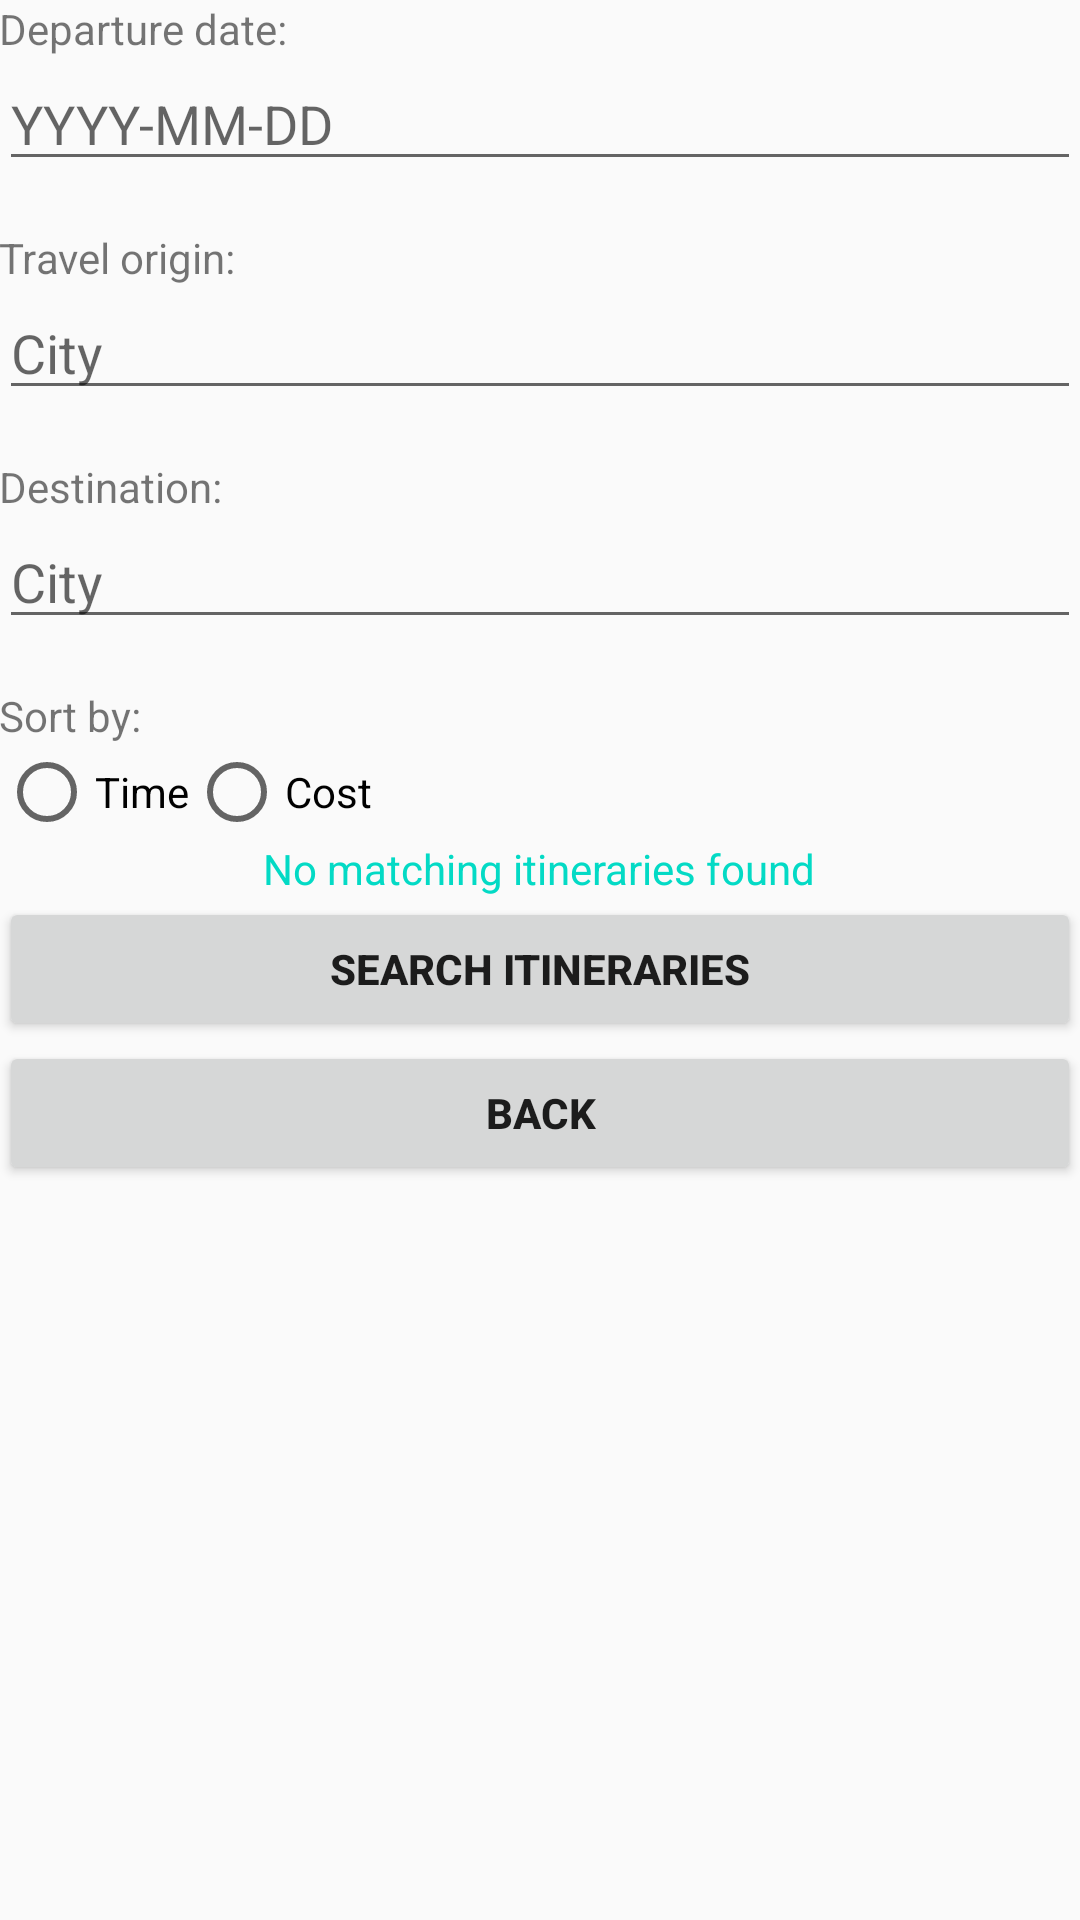

Write the Android layout XML for this screen, with the resource values it uses.
<!-- AndroidManifest.xml: application theme AppTheme -->
<!-- res/layout/content_search_itins.xml -->
<?xml version="1.0" encoding="utf-8"?>
<LinearLayout
    xmlns:android="http://schemas.android.com/apk/res/android"
    xmlns:app="http://schemas.android.com/apk/res-auto"
    xmlns:tools="http://schemas.android.com/tools"
    android:layout_width="match_parent"
    android:layout_height="match_parent"
    android:padding="@dimen/activity_vertical_margin"
    android:orientation="vertical"
    app:layout_behavior="@string/appbar_scrolling_view_behavior"
    tools:context="com.csc207.project.flights.SearchItinsActivity"
    tools:showIn="@layout/activity_search_itins">

    <TextView
        android:layout_width="match_parent"
        android:text="Departure date:"
        android:layout_height="wrap_content" />

    <EditText
        android:id="@+id/etItinDepDate"
        android:layout_width="match_parent"
        android:layout_marginBottom="16dp"
        android:layout_height="wrap_content"
        android:inputType="date"
        android:maxLines="1"
        android:singleLine="true"
        android:hint="YYYY-MM-DD"/>

    <TextView
        android:layout_width="match_parent"
        android:text="Travel origin:"
        android:layout_height="wrap_content" />

    <EditText
        android:id="@+id/etItinOrigin"
        android:layout_width="match_parent"
        android:layout_marginBottom="16dp"
        android:layout_height="wrap_content"
        android:maxLines="1"
        android:singleLine="true"
        android:hint="City"/>

    <TextView
        android:layout_width="match_parent"
        android:text="Destination:"
        android:layout_height="wrap_content" />

    <EditText
        android:id="@+id/etItinDest"
        android:layout_width="match_parent"
        android:layout_marginBottom="16dp"
        android:layout_height="wrap_content"
        android:maxLines="1"
        android:singleLine="true"
        android:hint="City"/>

    <TextView
        android:layout_width="match_parent"
        android:text="Sort by:"
        android:layout_height="wrap_content" />

    <RadioGroup xmlns:android="http://schemas.android.com/apk/res/android"
        android:layout_width="fill_parent"
        android:layout_height="wrap_content"
        android:orientation="horizontal">
        <RadioButton android:id="@+id/radioTime"
            android:layout_width="wrap_content"
            android:layout_height="wrap_content"
            android:text="Time"
            android:onClick="onRadioButtonClicked"/>
        <RadioButton android:id="@+id/radioCost"
            android:layout_width="wrap_content"
            android:layout_height="wrap_content"
            android:text="Cost"
            android:onClick="onRadioButtonClicked"/>
    </RadioGroup>

    <TextView
        android:id="@+id/tvItinsError"
        android:layout_width="wrap_content"
        android:layout_height="wrap_content"
        android:layout_gravity="center"
        android:text="No matching itineraries found"
        android:textColor="@color/colorAccent"/>

    <Button
        android:id="@+id/bSearchItins"
        android:text="Search itineraries"
        android:textStyle="bold"
        android:layout_width="match_parent"
        android:layout_height="wrap_content" />

    <Button
        android:id="@+id/bToMenu"
        android:text="Back"
        android:textStyle="bold"
        android:layout_width="match_parent"
        android:layout_height="wrap_content" />

</LinearLayout>
<!-- res/layout/activity_search_itins.xml (included above) -->
<?xml version="1.0" encoding="utf-8"?>
<android.support.design.widget.CoordinatorLayout
    xmlns:android="http://schemas.android.com/apk/res/android"
    xmlns:app="http://schemas.android.com/apk/res-auto"
    xmlns:tools="http://schemas.android.com/tools"
    android:layout_width="match_parent"
    android:layout_height="match_parent"
    android:fitsSystemWindows="true"
    tools:context="com.csc207.project.flights.SearchItinsActivity">

    <android.support.design.widget.AppBarLayout
        android:layout_width="match_parent"
        android:layout_height="wrap_content"
        android:theme="@style/AppTheme.AppBarOverlay">

        <android.support.v7.widget.Toolbar
            android:id="@+id/toolbar"
            android:layout_width="match_parent"
            android:layout_height="?attr/actionBarSize"
            android:background="?attr/colorPrimary"
            app:popupTheme="@style/AppTheme.PopupOverlay"/>

    </android.support.design.widget.AppBarLayout>

    <include layout="@layout/content_search_itins"/>

</android.support.design.widget.CoordinatorLayout>
<!-- resources referenced by this layout -->
<resources>
  <style name="AppTheme.AppBarOverlay" parent="ThemeOverlay.AppCompat.Dark.ActionBar" />
  <style name="AppTheme.PopupOverlay" parent="ThemeOverlay.AppCompat.Light" />
  <style name="AppTheme" parent="Theme.AppCompat.Light.DarkActionBar">
          
          <item name="colorPrimary">@color/colorPrimary</item>
          <item name="colorPrimaryDark">@color/colorPrimaryDark</item>
          <item name="colorAccent">@color/colorAccent</item>
      </style>
  <!-- not gathered from this repository: default colours our renderer supplied (Android Studio template values) -->
  <color name="colorPrimary">#FF6200EE</color>
  <color name="colorPrimaryDark">#FF3700B3</color>
  <color name="colorAccent">#FF03DAC5</color>
</resources>
